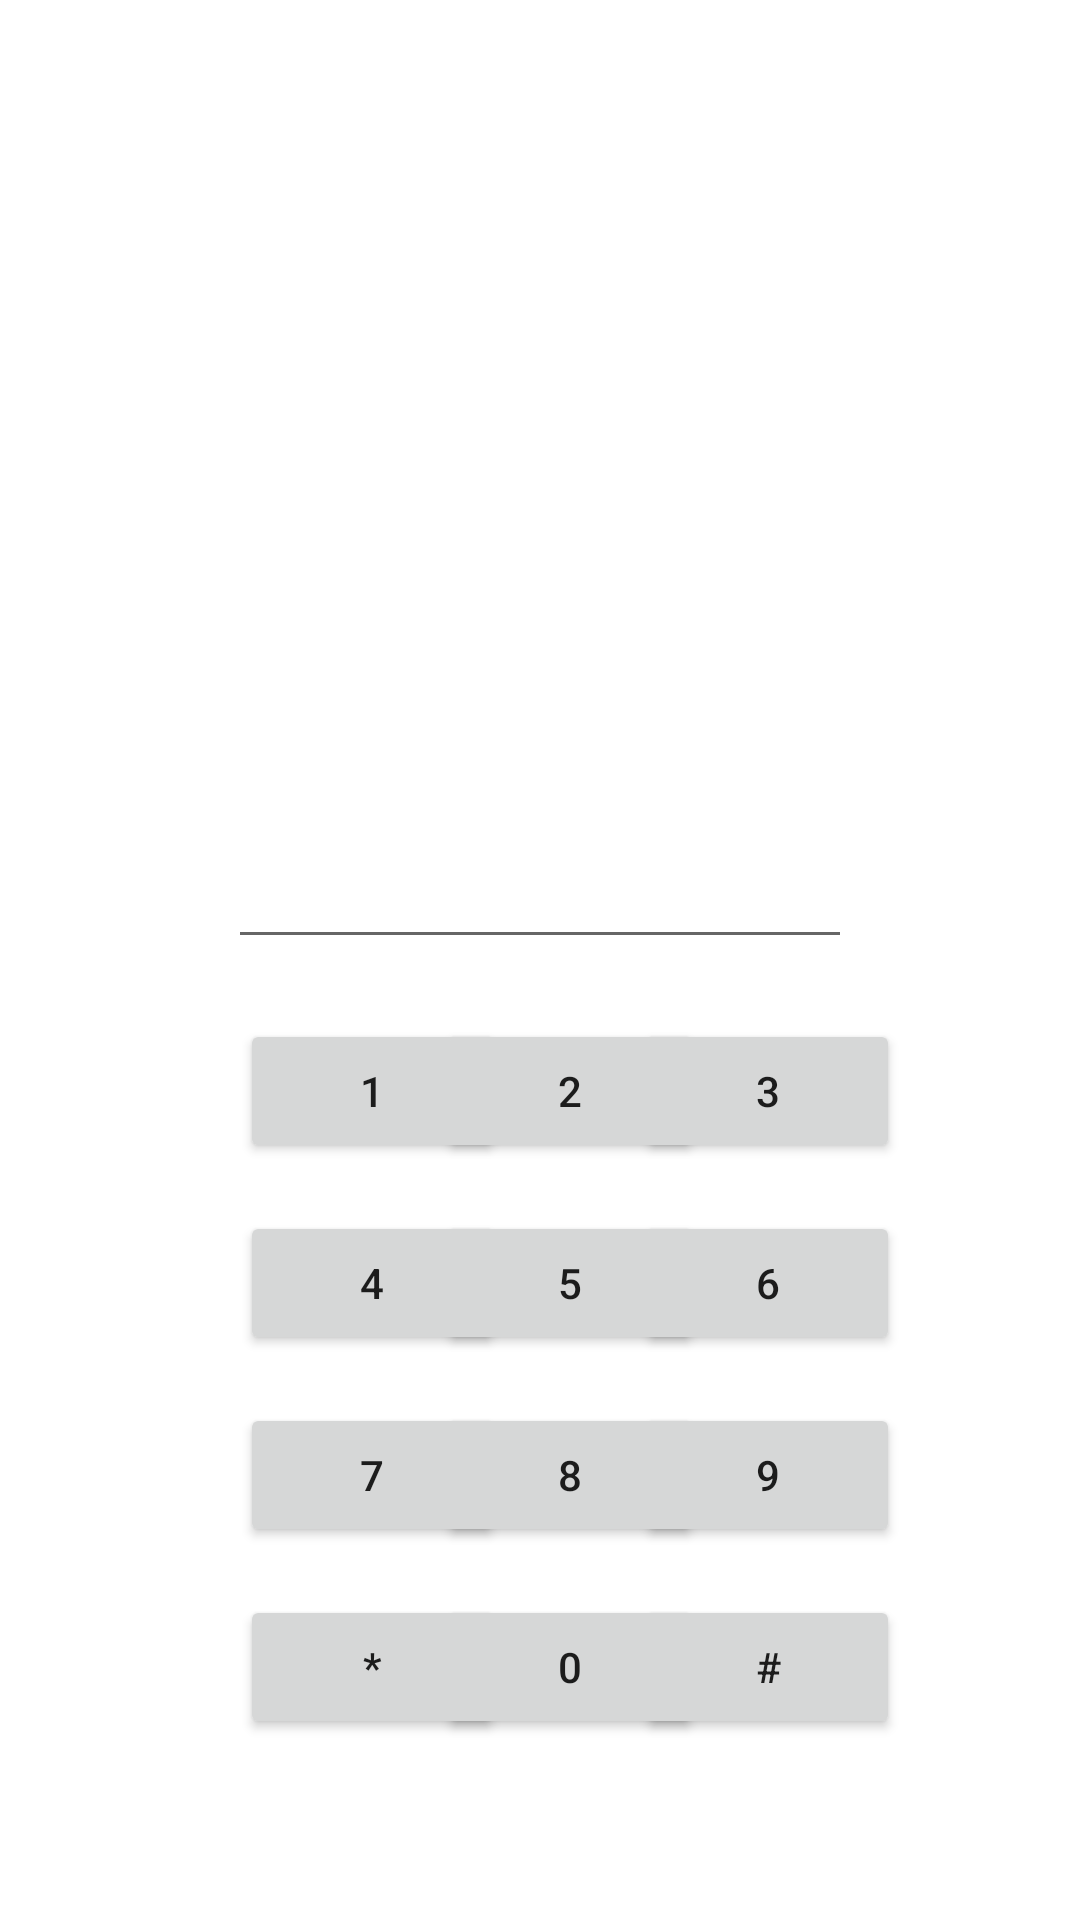

Android layout source for this screen:
<!-- AndroidManifest.xml: application theme Theme.CallerUIChanger -->
<!-- res/layout/fragment_keypad.xml -->
<?xml version="1.0" encoding="utf-8"?>
<androidx.coordinatorlayout.widget.CoordinatorLayout xmlns:android="http://schemas.android.com/apk/res/android"
    xmlns:app="http://schemas.android.com/apk/res-auto"
    xmlns:tools="http://schemas.android.com/tools"
    android:id="@+id/coordinateLayout"
    android:layout_width="match_parent"
    android:layout_height="wrap_content"
    android:padding="30dp"
    app:layout_behavior="@string/bottom_sheet_behavior"
    tools:context=".fragments.KeypadFragment">


    <androidx.constraintlayout.widget.ConstraintLayout
        android:id="@+id/keypadLayout"
        android:layout_width="match_parent"
        android:layout_height="match_parent"
        android:padding="30dp"
        app:layout_behavior="@string/bottom_sheet_behavior">


        <EditText
            android:id="@+id/editTextPhone"
            android:layout_width="0dp"
            android:layout_height="wrap_content"
            android:layout_marginStart="16dp"
            android:layout_marginTop="16dp"
            android:layout_marginEnd="16dp"
            android:ems="10"
            android:inputType="phone"
            app:layout_constraintEnd_toEndOf="parent"
            app:layout_constraintStart_toStartOf="parent"
            app:layout_constraintTop_toTopOf="parent" />

        <Button
            android:id="@+id/button1"
            android:layout_width="wrap_content"
            android:layout_height="wrap_content"
            android:layout_marginStart="4dp"
            android:layout_marginTop="20dp"
            android:text="1"
            app:layout_constraintStart_toStartOf="@+id/editTextPhone"
            app:layout_constraintTop_toBottomOf="@+id/editTextPhone" />

        <Button
            android:id="@+id/button2"
            android:layout_width="wrap_content"
            android:layout_height="wrap_content"
            android:text="2"
            app:layout_constraintBaseline_toBaselineOf="@+id/button1"
            app:layout_constraintEnd_toStartOf="@+id/button3"
            app:layout_constraintStart_toEndOf="@+id/button1" />

        <Button
            android:id="@+id/button3"
            android:layout_width="wrap_content"
            android:layout_height="wrap_content"
            android:text="3"
            app:layout_constraintBaseline_toBaselineOf="@+id/button2"
            app:layout_constraintEnd_toEndOf="parent" />

        <Button
            android:id="@+id/button4"
            android:layout_width="wrap_content"
            android:layout_height="wrap_content"
            android:layout_marginTop="16dp"
            android:text="4"
            app:layout_constraintEnd_toEndOf="@+id/button1"
            app:layout_constraintStart_toStartOf="@+id/button1"
            app:layout_constraintTop_toBottomOf="@+id/button1" />

        <Button
            android:id="@+id/button5"
            android:layout_width="wrap_content"
            android:layout_height="wrap_content"
            android:text="5"
            app:layout_constraintBaseline_toBaselineOf="@+id/button4"
            app:layout_constraintEnd_toStartOf="@+id/button6"
            app:layout_constraintStart_toEndOf="@+id/button4" />

        <Button
            android:id="@+id/button6"
            android:layout_width="wrap_content"
            android:layout_height="wrap_content"
            android:text="6"
            app:layout_constraintBaseline_toBaselineOf="@+id/button5"
            app:layout_constraintEnd_toEndOf="parent" />

        <Button
            android:id="@+id/button7"
            android:layout_width="wrap_content"
            android:layout_height="wrap_content"
            android:layout_marginTop="16dp"
            android:text="7"
            app:layout_constraintEnd_toEndOf="@+id/button4"
            app:layout_constraintStart_toStartOf="@+id/button4"
            app:layout_constraintTop_toBottomOf="@+id/button4" />

        <Button
            android:id="@+id/button9"
            android:layout_width="wrap_content"
            android:layout_height="wrap_content"
            android:text="9"
            app:layout_constraintBaseline_toBaselineOf="@+id/button8"
            app:layout_constraintEnd_toEndOf="parent" />

        <Button
            android:id="@+id/buttonStar"
            android:layout_width="wrap_content"
            android:layout_height="wrap_content"
            android:layout_marginTop="16dp"
            android:text="*"
            app:layout_constraintEnd_toEndOf="@+id/button7"
            app:layout_constraintStart_toStartOf="@+id/button7"
            app:layout_constraintTop_toBottomOf="@+id/button7" />

        <Button
            android:id="@+id/buttonHash"
            android:layout_width="wrap_content"
            android:layout_height="wrap_content"
            android:text="#"
            app:layout_constraintBaseline_toBaselineOf="@+id/button0"
            app:layout_constraintEnd_toEndOf="parent" />

        <Button
            android:id="@+id/button0"
            android:layout_width="wrap_content"
            android:layout_height="wrap_content"
            android:text="0"
            app:layout_constraintBaseline_toBaselineOf="@+id/buttonStar"
            app:layout_constraintEnd_toStartOf="@+id/buttonHash"
            app:layout_constraintStart_toEndOf="@+id/buttonStar" />

        <Button
            android:id="@+id/button8"
            android:layout_width="wrap_content"
            android:layout_height="wrap_content"
            android:text="8"
            app:layout_constraintBaseline_toBaselineOf="@+id/button7"
            app:layout_constraintEnd_toStartOf="@+id/button9"
            app:layout_constraintStart_toEndOf="@+id/button7" />

    </androidx.constraintlayout.widget.ConstraintLayout>

</androidx.coordinatorlayout.widget.CoordinatorLayout>
<!-- resources referenced by this layout -->
<resources>
  <style name="Theme.CallerUIChanger" parent="Theme.MaterialComponents.DayNight.DarkActionBar">
          
          <item name="colorPrimary">@color/purple_500</item>
          <item name="colorPrimaryVariant">@color/purple_700</item>
          <item name="colorOnPrimary">@color/white</item>
          
          <item name="colorSecondary">@color/teal_200</item>
          <item name="colorSecondaryVariant">@color/teal_700</item>
          <item name="colorOnSecondary">@color/black</item>
          
          <item name="android:statusBarColor" tools:targetApi="l">?attr/colorPrimaryVariant</item>
          
      </style>
  <color name="purple_500">#FF6200EE</color>
  <color name="purple_700">#FF3700B3</color>
  <color name="white">#FFFFFFFF</color>
  <color name="teal_200">#FF03DAC5</color>
  <color name="teal_700">#FF018786</color>
  <color name="black">#FF000000</color>
</resources>
